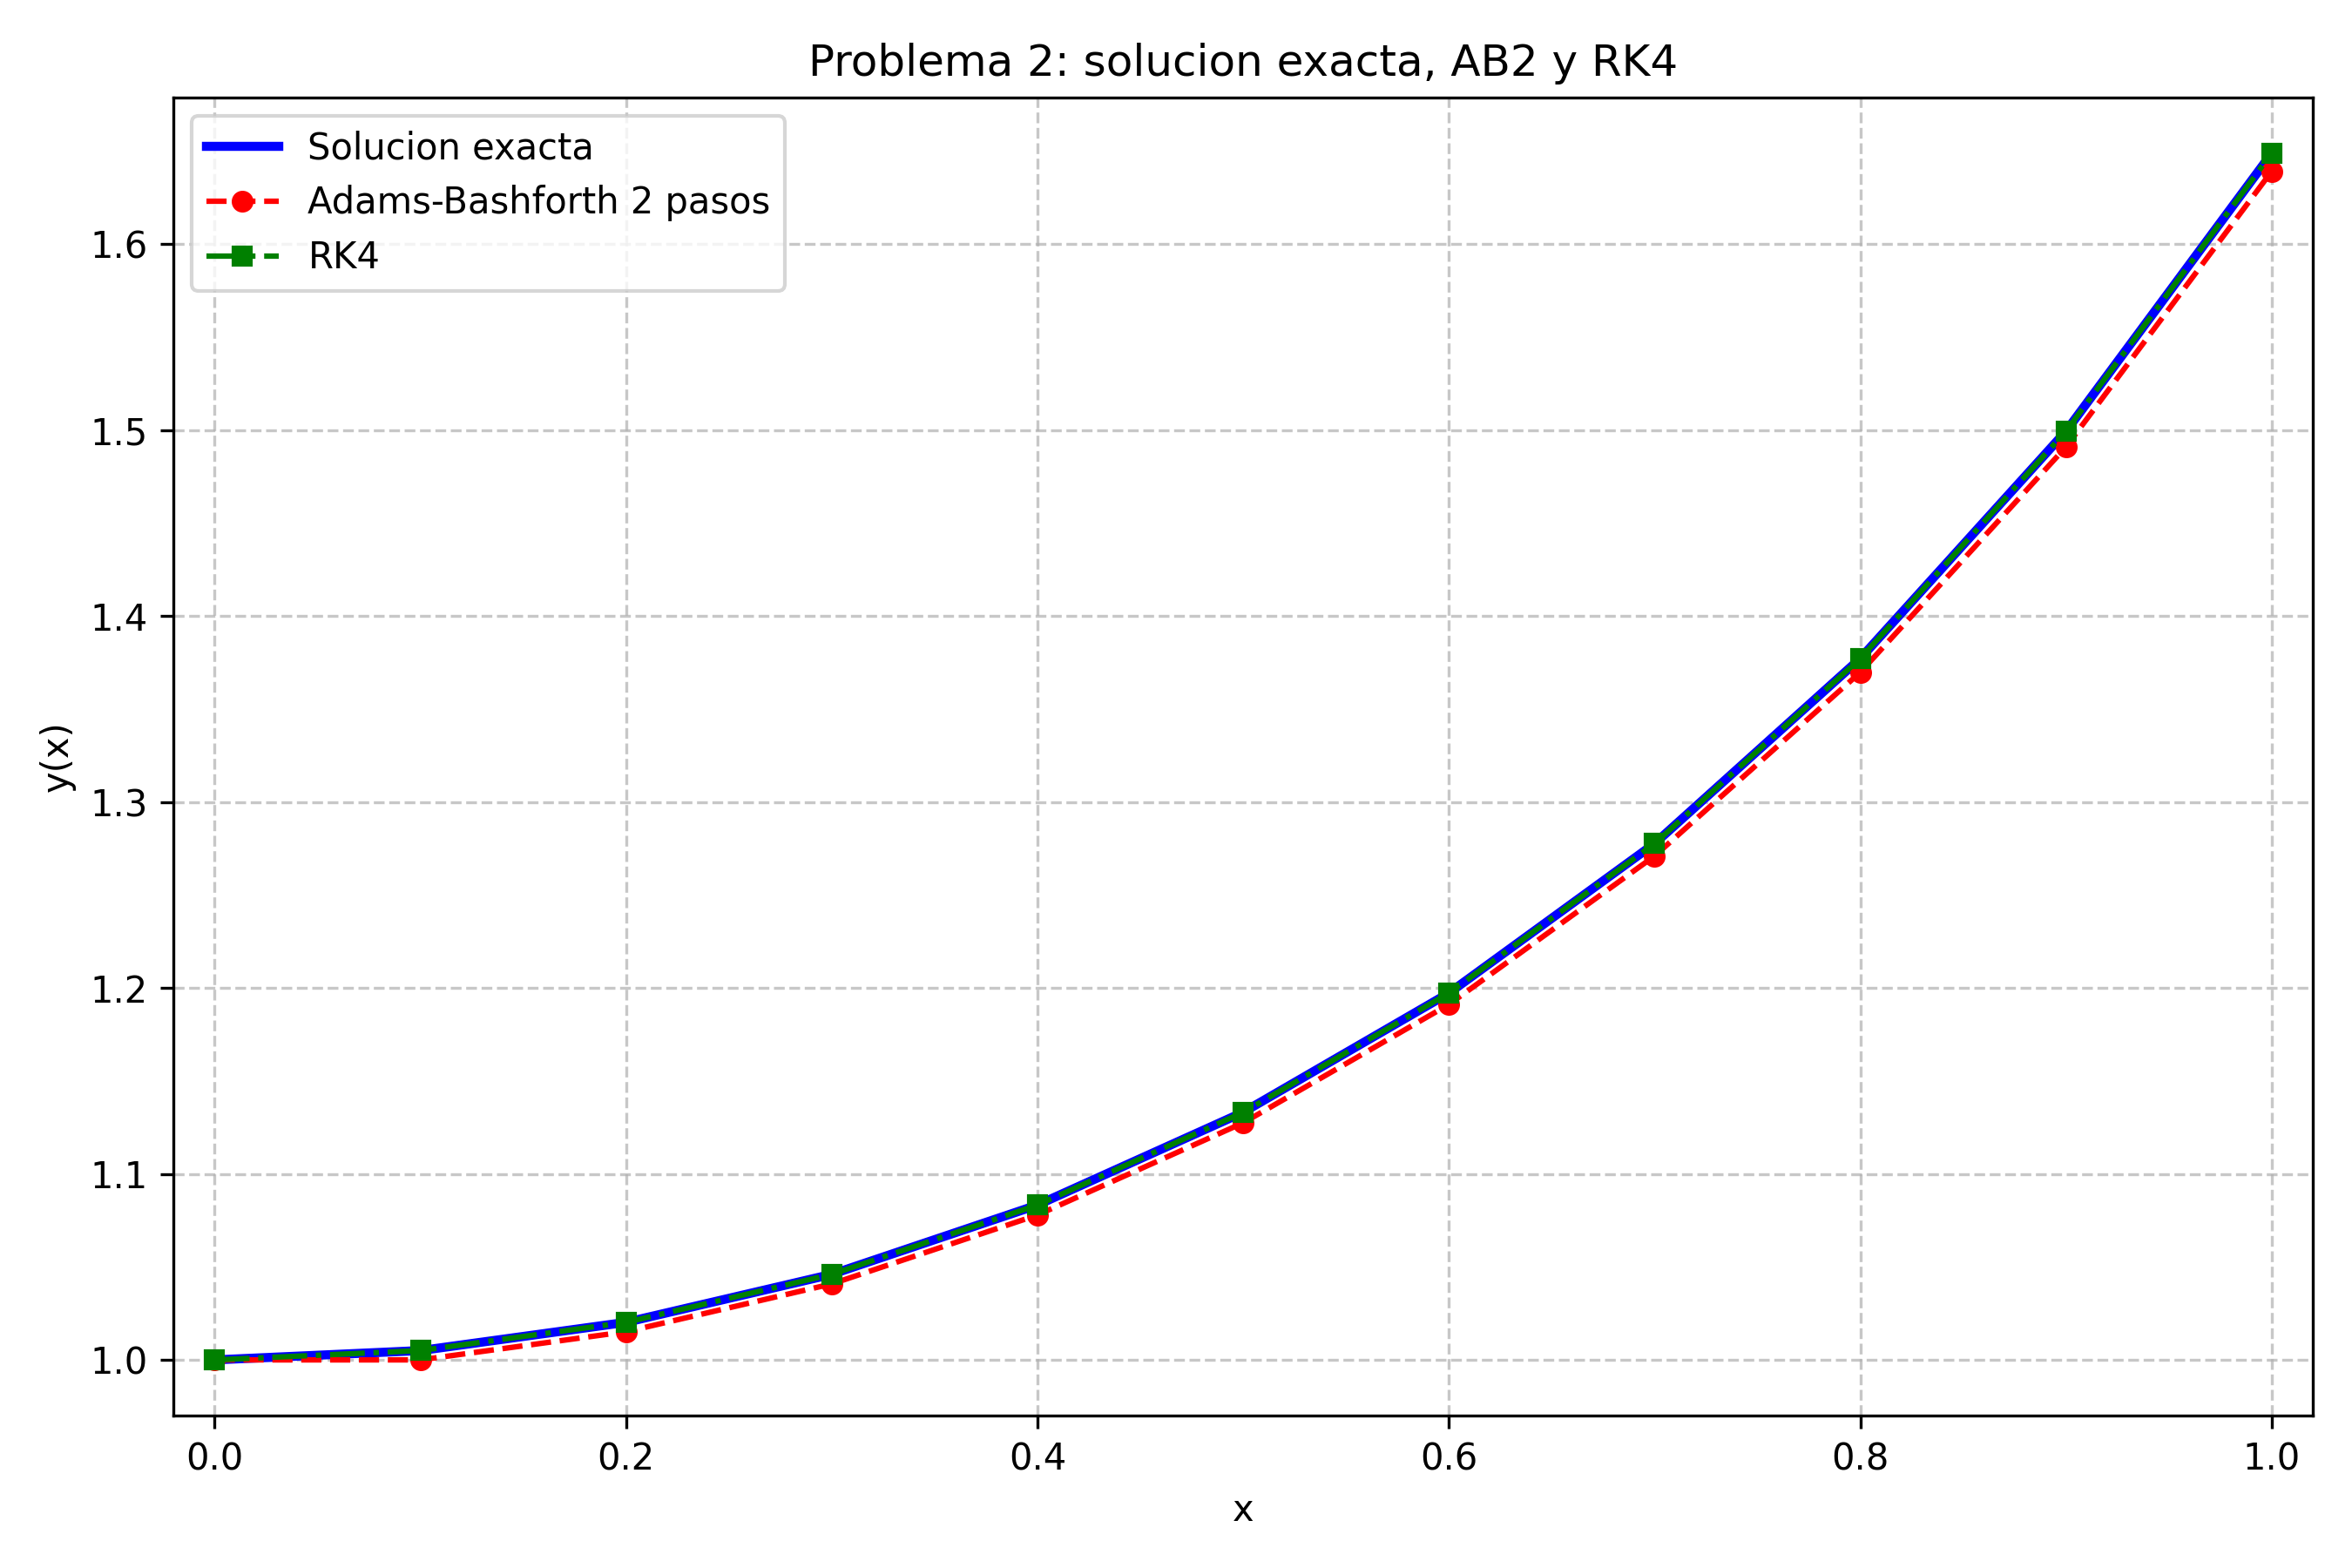

This figure's Python source:
# ============================================================================
# PROBLEMA 2 - SEGUNDO PARCIAL 2024
# ============================================================================
# Lee resultados_problema2.csv generado por problema2.c++:
#
#   x, y_exacta, y_ab2, y_rk4, error_ab2, error_rk4
#
# Guarda la figura como grafico_problema2.png.
# ============================================================================

import matplotlib
matplotlib.use("Agg")
import matplotlib.pyplot as plt
import numpy as np

try:
    datos = np.loadtxt("resultados_problema2.csv", delimiter=",", skiprows=1)
except FileNotFoundError:
    print("ERROR: no se encontro resultados_problema2.csv.")
    print("Ejecute primero el programa problema2.")
    raise SystemExit(1)

x = datos[:, 0]
y_exacta = datos[:, 1]
y_ab2 = datos[:, 2]
y_rk4 = datos[:, 3]

plt.figure(figsize=(9, 6))
plt.plot(x, y_exacta, "b-", linewidth=2.5, label="Solucion exacta")
plt.plot(x, y_ab2, "ro--", markersize=5, label="Adams-Bashforth 2 pasos")
plt.plot(x, y_rk4, "gs-.", markersize=5, label="RK4")

plt.title("Problema 2: solucion exacta, AB2 y RK4")
plt.xlabel("x")
plt.ylabel("y(x)")
plt.legend()
plt.grid(True, linestyle="--", alpha=0.7)
plt.xlim(min(x) - 0.02, max(x) + 0.02)
plt.ylim(min(y_exacta) - 0.03, max(y_exacta) + 0.03)

plt.tight_layout()
plt.savefig("grafico_problema2.png", dpi=300)
print("Figura guardada en grafico_problema2.png")
